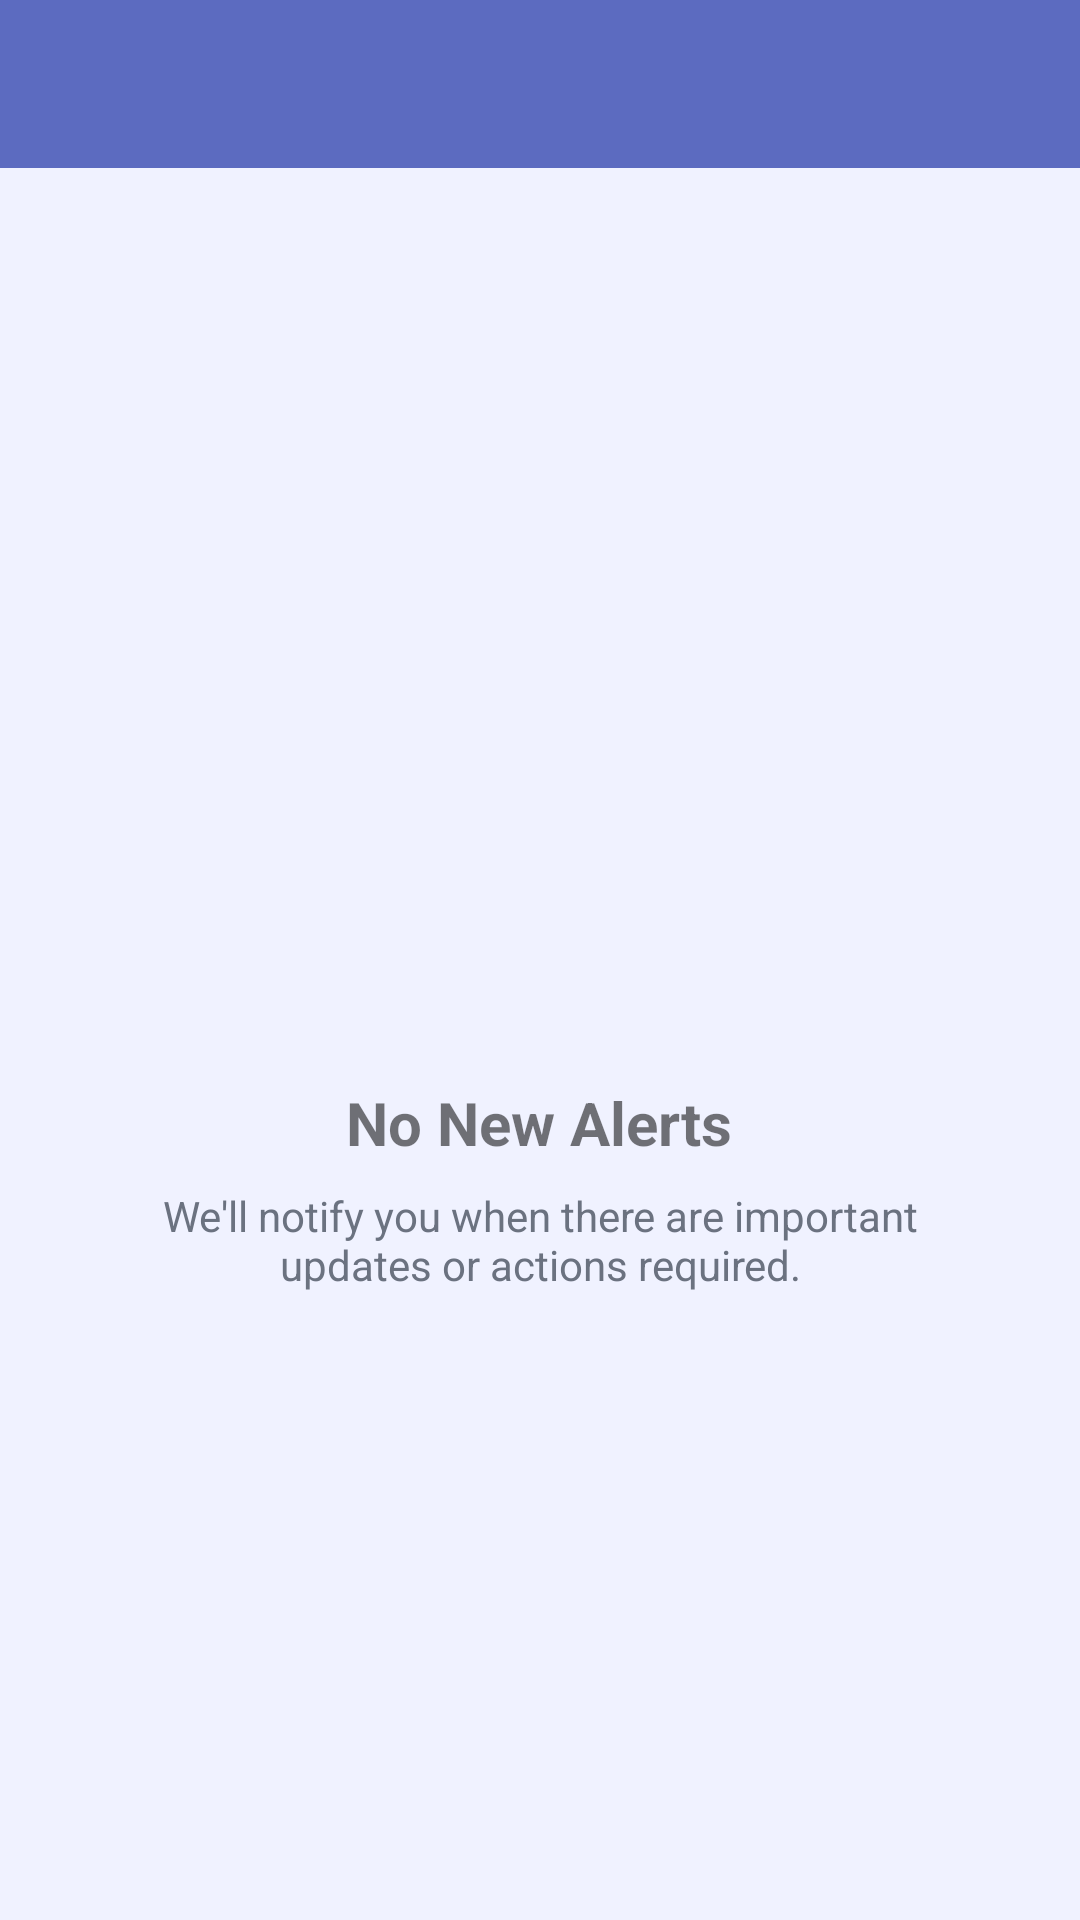

Produce the Android XML layout that renders to this screen, including the resource entries it uses.
<!-- AndroidManifest.xml: application theme Theme.FileRenamer -->
<!-- res/layout/activity_alerts.xml -->
<?xml version="1.0" encoding="utf-8"?>
<LinearLayout xmlns:android="http://schemas.android.com/apk/res/android"
    xmlns:app="http://schemas.android.com/apk/res-auto"
    android:layout_width="match_parent"
    android:layout_height="match_parent"
    android:orientation="vertical">

    <androidx.appcompat.widget.Toolbar
        android:id="@+id/toolbar"
        android:layout_width="match_parent"
        android:layout_height="?attr/actionBarSize"
        android:background="@color/primary"
        android:theme="@style/ThemeOverlay.AppCompat.Dark.ActionBar"
        app:popupTheme="@style/ThemeOverlay.AppCompat.Light" />

    <LinearLayout
        android:layout_width="match_parent"
        android:layout_height="match_parent"
        android:gravity="center"
        android:orientation="vertical"
        android:padding="32dp">

        <ImageView
            android:layout_width="80dp"
            android:layout_height="80dp"
            android:src="@drawable/ic_error"
            android:tint="@color/on_surface_variant"
            android:layout_marginBottom="16dp" />

        <TextView
            android:layout_width="wrap_content"
            android:layout_height="wrap_content"
            android:text="No New Alerts"
            android:textStyle="bold"
            android:textSize="20sp"
            android:layout_marginBottom="8dp" />

        <TextView
            android:layout_width="wrap_content"
            android:layout_height="wrap_content"
            android:text="We'll notify you when there are important updates or actions required."
            android:gravity="center"
            android:textColor="@color/on_surface_variant" />

    </LinearLayout>
</LinearLayout>
<!-- resources referenced by this layout -->
<resources>
  <color name="on_surface_variant">#6B7280</color>
  <color name="primary">#5C6BC0</color>
  <style name="Theme.FileRenamer" parent="Theme.MaterialComponents.Light.NoActionBar">
          <item name="colorPrimary">@color/primary</item>
          <item name="colorPrimaryDark">@color/primary_dark</item>
          <item name="colorAccent">@color/primary</item>
          <item name="android:windowBackground">@color/background</item>
          <item name="android:statusBarColor">@color/primary_dark</item>
      </style>
  <color name="primary_dark">#3949AB</color>
  <color name="background">#F0F2FF</color>
</resources>
